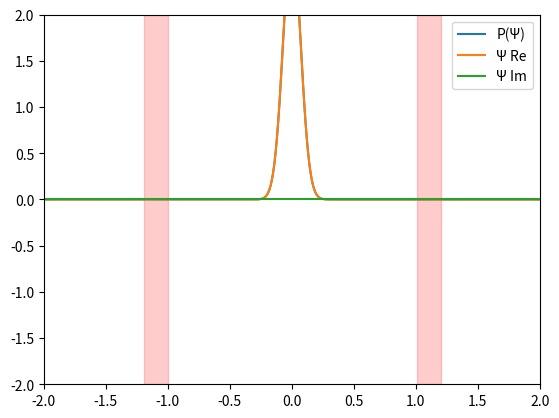

Write Python code to recreate this figure.
import matplotlib.pyplot as plt
from matplotlib.animation import FuncAnimation
import numpy as np

def psi(x, p=0, mu=0, sigma=1):
    P = np.exp(-(x-mu)**2 / sigma**2, dtype=complex)
    M = np.exp(1j*p*x)
    return normalize(M*P, x[1]-x[0])

def normalize(psi, dx):
    psi_norm = np.sum(np.square(np.abs(psi)))*dx
    return psi / np.sqrt(psi_norm)

def Laplacian(psi, gridspace=1, bound=1):
    d2psidx2 = -2 * psi[:]
    d2psidx2[:-bound] += psi[bound:] 
    d2psidx2[bound:] += psi[:-bound]
    return d2psidx2 / gridspace

def dpsidt(psi, hbar=1, m=1, V=0, **kwargs):
    return 1j*hbar/2*m * Laplacian(psi, **kwargs) - 1j*V*psi

def RK4_step(dydt, y, dt, **kwargs):
    k1 = dydt(y, **kwargs)
    k2 = dydt(y+dt/2*k1, **kwargs)
    k3 = dydt(y+dt/2*k2, **kwargs)
    k4 = dydt(y+dt*k3, **kwargs)
    return y + dt/6*(k1+2*k2+2*k3+k4)


x0 = -10
xf = 10
dx = 0.01
x = np.arange(x0, xf, dx)
mu = 0
p = 0
sigma = .1

wave_function0 = psi(x, p, mu, sigma)
wave_function_states = [wave_function0]
steps = 10000
dt = 0.01

hbar=1
m=100
barrier1 = np.where((x>1)&(x<1.2),1,0)
barrier2 = np.where((x>-1.2)&(x<-1),1,0)
V = barrier1 + barrier2

for i in range(steps):
    wave_function0 = RK4_step(dpsidt, wave_function0, dt, hbar=hbar, m=m, V=V)
    wave_function0 = normalize(wave_function0, dx)
    
    if i%5 == 0:
        wave_function_states.append(wave_function0)

fig, ax = plt.subplots()
ax.set_xlim(-2, 2)
ax.set_ylim(-2, 2)
ax.fill_between(x, -2, 2, where=(x>1)&(x<1.2),color="red",alpha=0.2)
ax.fill_between(x, -2, 2, where=(x>-1.2)&(x<-1),color="red",alpha=0.2)

psi_square, = ax.plot([],[],label="P(Ψ)")
real, = ax.plot([],[],label="Ψ Re")
imag, = ax.plot([],[],label="Ψ Im")
ax.legend()

def animate(frame):
    psi_square.set_data(x, np.abs(wave_function_states[frame]))
    real.set_data(x, np.real(wave_function_states[frame]))
    imag.set_data(x, np.imag(wave_function_states[frame]))
    return psi_square,real,imag,

ANIMATOR = FuncAnimation(fig, animate, len(wave_function_states), interval=1, blit=True)
plt.show()
